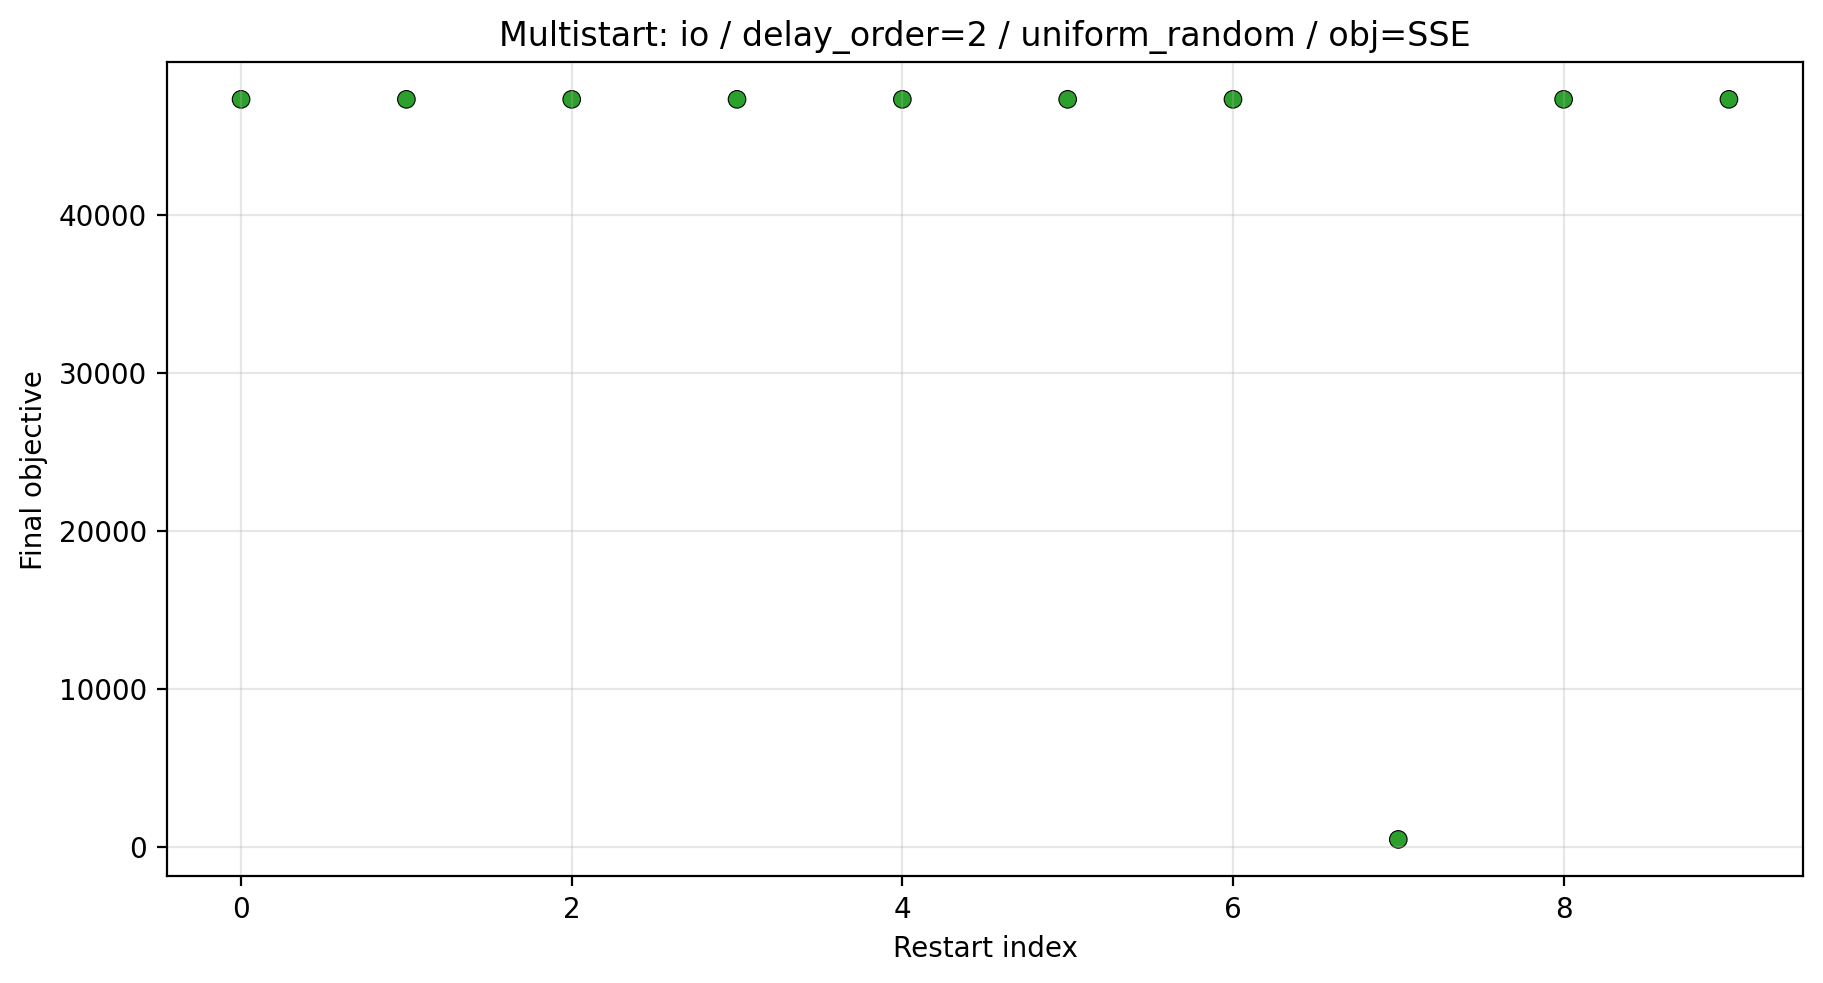

The data file committed next to this chart (first rows):
K, tau, theta, converged_K, converged_tau, converged_theta, final objective, solver termination, solve_time
16.53, 8826, 220545, 0.7374, 90.3, 9984753, 47314, optimal, 2.656
89.33, 76424, 4185652, 0.7374, 90.3, 9984754, 47314, optimal, 0.6955
3.074, 47592, 8040879, 0.7374, 90.3, 9984754, 47314, optimal, 0.8192
61.54, 37842, 5028678, 0.7374, 90.3, 9984993, 47314, optimal, 1.051
37.78, 20857, 7969790, 0.7374, 90.3, 9984749, 47314, optimal, 0.7425
29.09, 30780, 7569257, 0.7374, 90.3, 9990929, 47314, optimal, 1.286
58.82, 1864, 892709, 0.7374, 90.3, 9985074, 47314, optimal, 0.7371
89.07, 79619, 9140324, 0.7696, 165.1, 16.03, 465.2, optimal, 0.7993
92.82, 92914, 7312855, 0.7374, 90.3, 9984851, 47314, optimal, 0.7343
57.67, 67069, 7010551, 0.7374, 90.3, 9986160, 47314, optimal, 1.102
